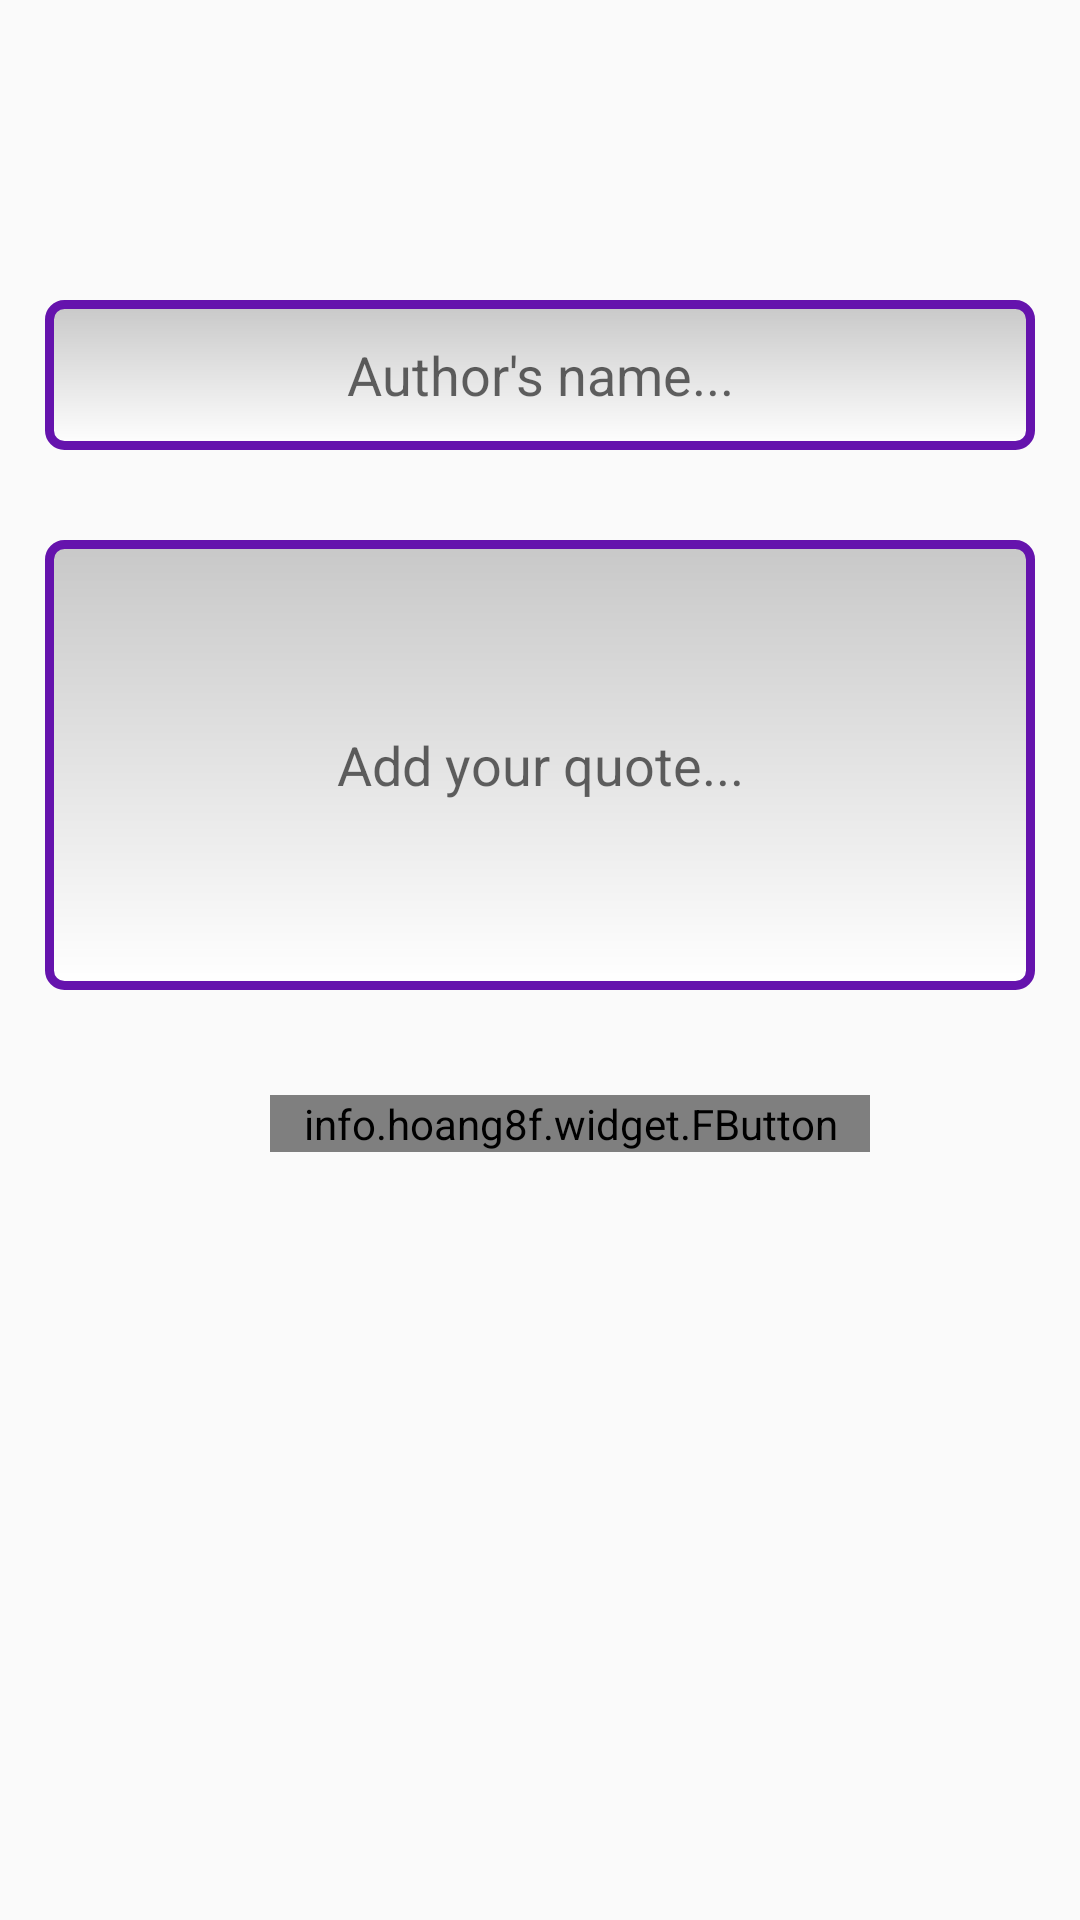

Reconstruct the res/layout file that produces this screen, plus the resources it refers to.
<!-- AndroidManifest.xml: application theme AppTheme -->
<!-- res/layout/activity_add_quotes.xml -->
<?xml version="1.0" encoding="utf-8"?>
<LinearLayout xmlns:android="http://schemas.android.com/apk/res/android"
    xmlns:app="http://schemas.android.com/apk/res-auto"
    xmlns:tools="http://schemas.android.com/tools"
    android:orientation="vertical"
    android:layout_width="match_parent"
    android:layout_height="match_parent"
    tools:context="com.salajim.musab.quotehub.ui.AddQuotesActivity">

    <EditText
        android:id="@+id/authorEditText"
        android:layout_marginLeft="15dp"
        android:layout_marginTop="100dp"
        android:layout_marginRight="15dp"
        android:layout_width="match_parent"
        android:layout_height="50dp"
        android:ellipsize="start"
        android:gravity="center"
        android:hint="Author's name..."
        android:inputType="text"
        android:background="@drawable/edittext_style" />

    <EditText
        android:id="@+id/quoteEditText"
        android:layout_marginLeft="15dp"
        android:layout_marginTop="30dp"
        android:layout_marginBottom="20dp"
        android:layout_marginRight="15dp"
        android:layout_width="match_parent"
        android:layout_height="150dp"
        android:ellipsize="start"
        android:gravity="center"
        android:hint="Add your quote..."
        android:inputType="text"
        android:background="@drawable/edittext_style" />

    <info.hoang8f.widget.FButton
        android:id="@+id/submitButton"
        android:layout_width="200dp"
        android:layout_height="wrap_content"
        android:text="Submit"
        app:buttonColor="@color/colorPrimary"
        android:textColor="@android:color/white"
        android:textSize="20sp"
        android:textStyle="bold"
        android:textAllCaps="false"
        android:layout_marginLeft="90dp"
        android:layout_marginTop="15dp"
        app:cornerRadius="15dp" />

</LinearLayout>
<!-- resources referenced by this layout -->
<resources>
  <color name="colorPrimary">#3F51B5</color>
  <!-- drawable edittext_style (drawable) -->
  <?xml version="1.0" encoding="utf-8" ?>
  <shape xmlns:android="http://schemas.android.com/apk/res/android"
  
      android:thickness="0dp"
  
      android:shape="rectangle">
      <stroke android:width="3dp"
  
          android:color="#6513AD"/>
      <corners android:radius="5dp" />
      <gradient
  
          android:startColor="#C8C8C8"
  
          android:endColor="#FFFFFF"
  
          android:type="linear"
  
          android:angle="270"/>
  </shape>
  <style name="AppTheme" parent="Theme.AppCompat.Light.DarkActionBar">
          
          <item name="colorPrimary">@color/red</item>
          <item name="colorPrimaryDark">@color/colorPrimaryDark</item>
          <item name="colorAccent">@color/colorAccent</item>
      </style>
  <color name="red">#C70039</color>
  <color name="colorPrimaryDark">#303F9F</color>
  <color name="colorAccent">#FF4081</color>
</resources>
